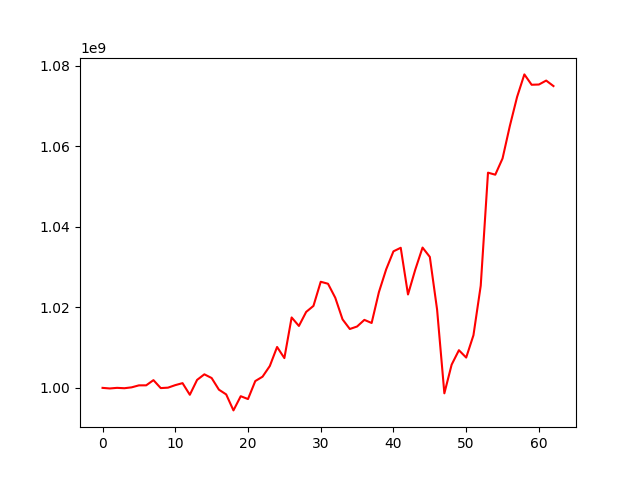

The data file committed next to this chart (first rows):
, 0
0, 1000000000
1, 999853184
2, 1000004586
3, 999911995
4, 1000132120
5, 1000623970
6, 1000632002
7, 1001921411
8, 999945558
9, 1000053787
10, 1000681374
11, 1001175791
12, 998284485
13, 1001984234
14, 1003367985
15, 1002446427
16, 999553587
17, 998376060
18, 994402459
19, 997928453
20, 997223456
21, 1001691054
22, 1002781243
23, 1005434643
24, 1010165168
25, 1007398067
26, 1017497534
27, 1015388079
28, 1018880116
29, 1020370973
30, 1026366793
31, 1025876116
32, 1022392553
33, 1017021290
34, 1014630629
35, 1015250058
36, 1016896449
37, 1016123393
38, 1023789618
39, 1029462567
40, 1033929182
41, 1034811463
42, 1023208903
43, 1029379978
44, 1034865365
45, 1032545386
46, 1019453453
47, 998650155
48, 1005767823
49, 1009358257
50, 1007531732
51, 1013084924
52, 1025392699
53, 1053479855
54, 1052974159
55, 1057008430
56, 1065058942
57, 1072303696
58, 1077896261
59, 1075322008
... 3 more rows
